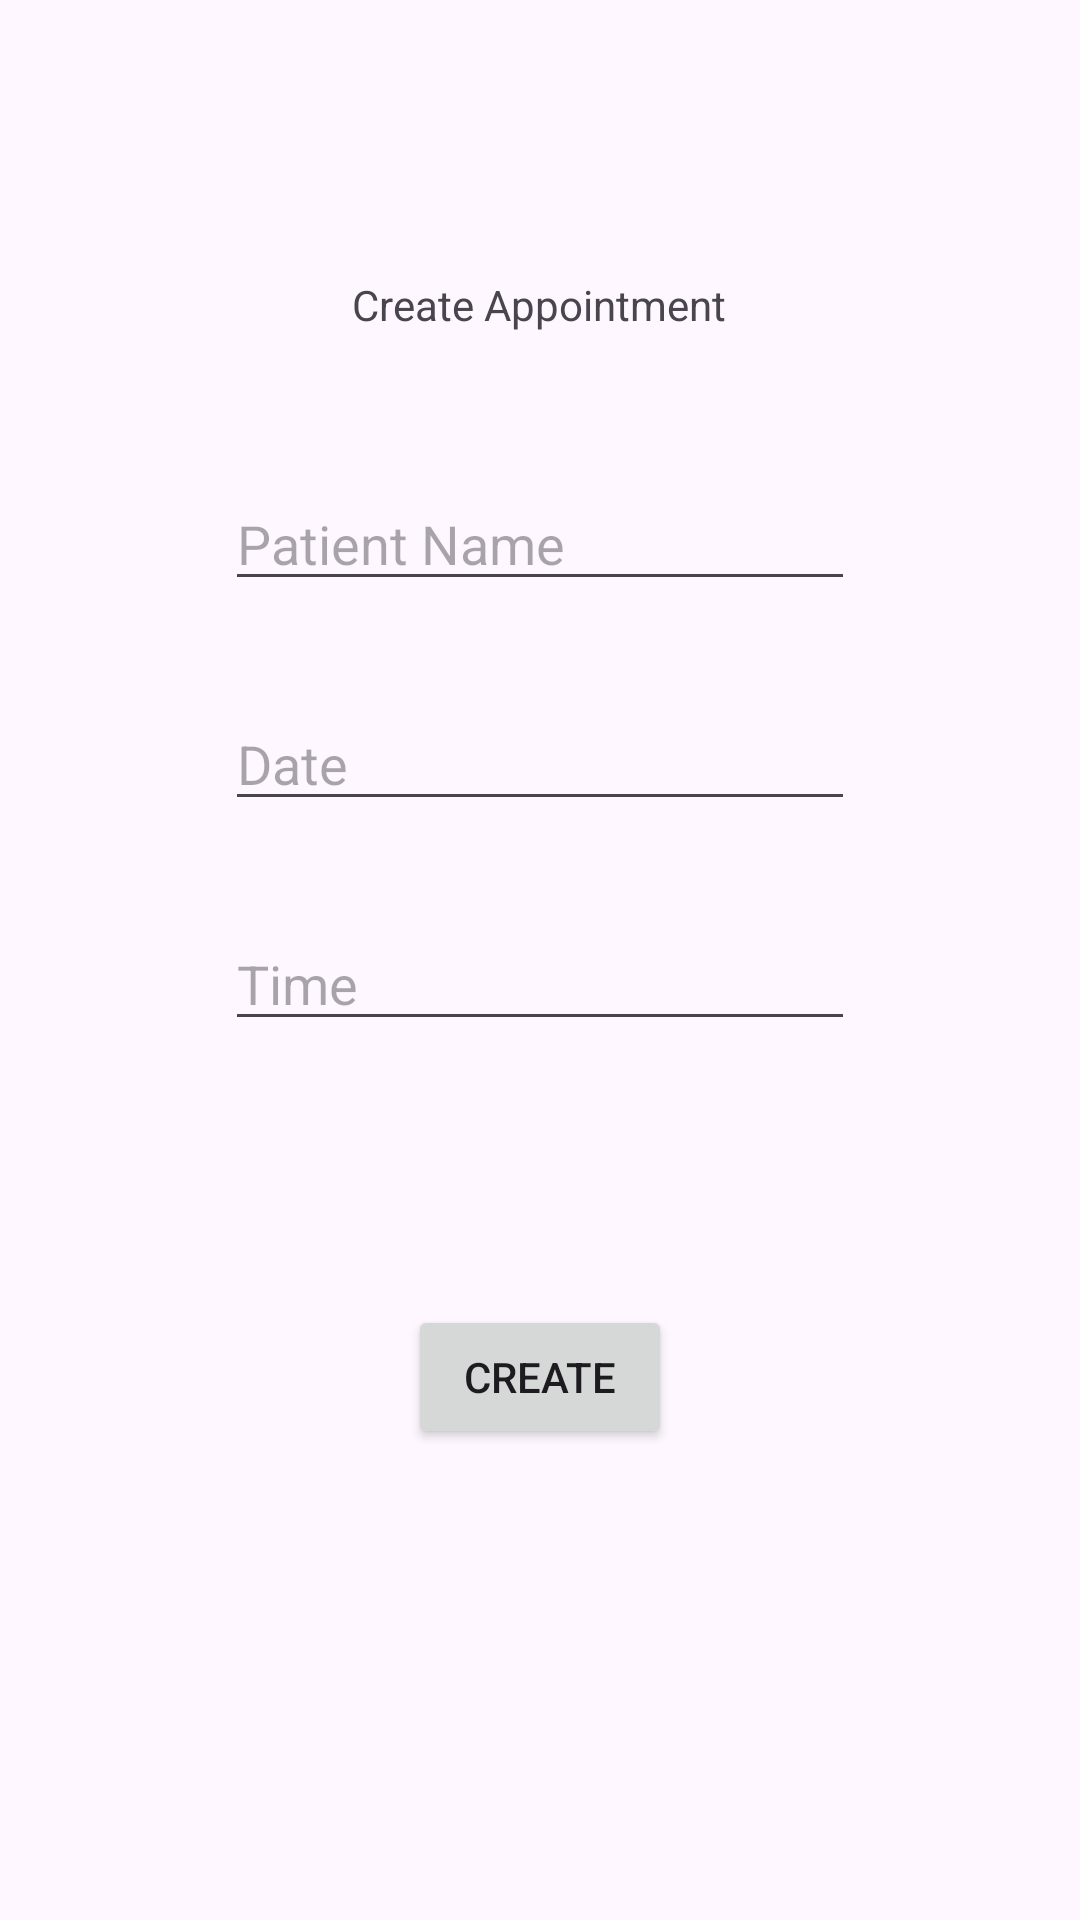

Layout XML and referenced resources for this Android screen:
<!-- AndroidManifest.xml: application theme Theme.HospitalAdminApp -->
<!-- res/layout/activity_create_appointment.xml -->
<?xml version="1.0" encoding="utf-8"?>
<androidx.constraintlayout.widget.ConstraintLayout xmlns:android="http://schemas.android.com/apk/res/android"
    xmlns:app="http://schemas.android.com/apk/res-auto"
    xmlns:tools="http://schemas.android.com/tools"
    android:id="@+id/main"
    android:layout_width="match_parent"
    android:layout_height="match_parent"
    tools:context=".CreateAppointment">

    <TextView
        android:id="@+id/textView4"
        android:layout_width="wrap_content"
        android:layout_height="wrap_content"
        android:layout_marginTop="92dp"
        android:text="Create Appointment"
        app:layout_constraintEnd_toEndOf="parent"
        app:layout_constraintHorizontal_bias="0.498"
        app:layout_constraintStart_toStartOf="parent"
        app:layout_constraintTop_toTopOf="parent" />

    <EditText
        android:id="@+id/patientNameEditText"
        android:layout_width="wrap_content"
        android:layout_height="wrap_content"
        android:layout_marginTop="48dp"
        android:ems="10"
        android:hint="Patient Name"
        android:inputType="text"
        app:layout_constraintEnd_toEndOf="parent"
        app:layout_constraintStart_toStartOf="parent"
        app:layout_constraintTop_toBottomOf="@+id/textView4" />

    <EditText
        android:id="@+id/timeEditText"
        android:layout_width="wrap_content"
        android:layout_height="wrap_content"
        android:layout_marginTop="32dp"
        android:ems="10"
        android:hint="Time"
        android:inputType="time"
        app:layout_constraintEnd_toEndOf="parent"
        app:layout_constraintStart_toStartOf="parent"
        app:layout_constraintTop_toBottomOf="@+id/dateEditText" />

    <EditText
        android:id="@+id/dateEditText"
        android:layout_width="wrap_content"
        android:layout_height="wrap_content"
        android:layout_marginTop="32dp"
        android:ems="10"
        android:hint="Date"
        android:inputType="date"
        app:layout_constraintEnd_toEndOf="parent"
        app:layout_constraintStart_toStartOf="parent"
        app:layout_constraintTop_toBottomOf="@+id/patientNameEditText" />

    <Button
        android:id="@+id/createAppointmentButton"
        android:layout_width="wrap_content"
        android:layout_height="wrap_content"
        android:layout_marginTop="88dp"
        android:text="Create"
        app:layout_constraintEnd_toEndOf="parent"
        app:layout_constraintStart_toStartOf="parent"
        app:layout_constraintTop_toBottomOf="@+id/timeEditText" />
</androidx.constraintlayout.widget.ConstraintLayout>
<!-- resources referenced by this layout -->
<resources>
  <style name="Theme.HospitalAdminApp" parent="Base.Theme.HospitalAdminApp" />
  <style name="Base.Theme.HospitalAdminApp" parent="Theme.Material3.DayNight.NoActionBar">
          
          
      </style>
</resources>
